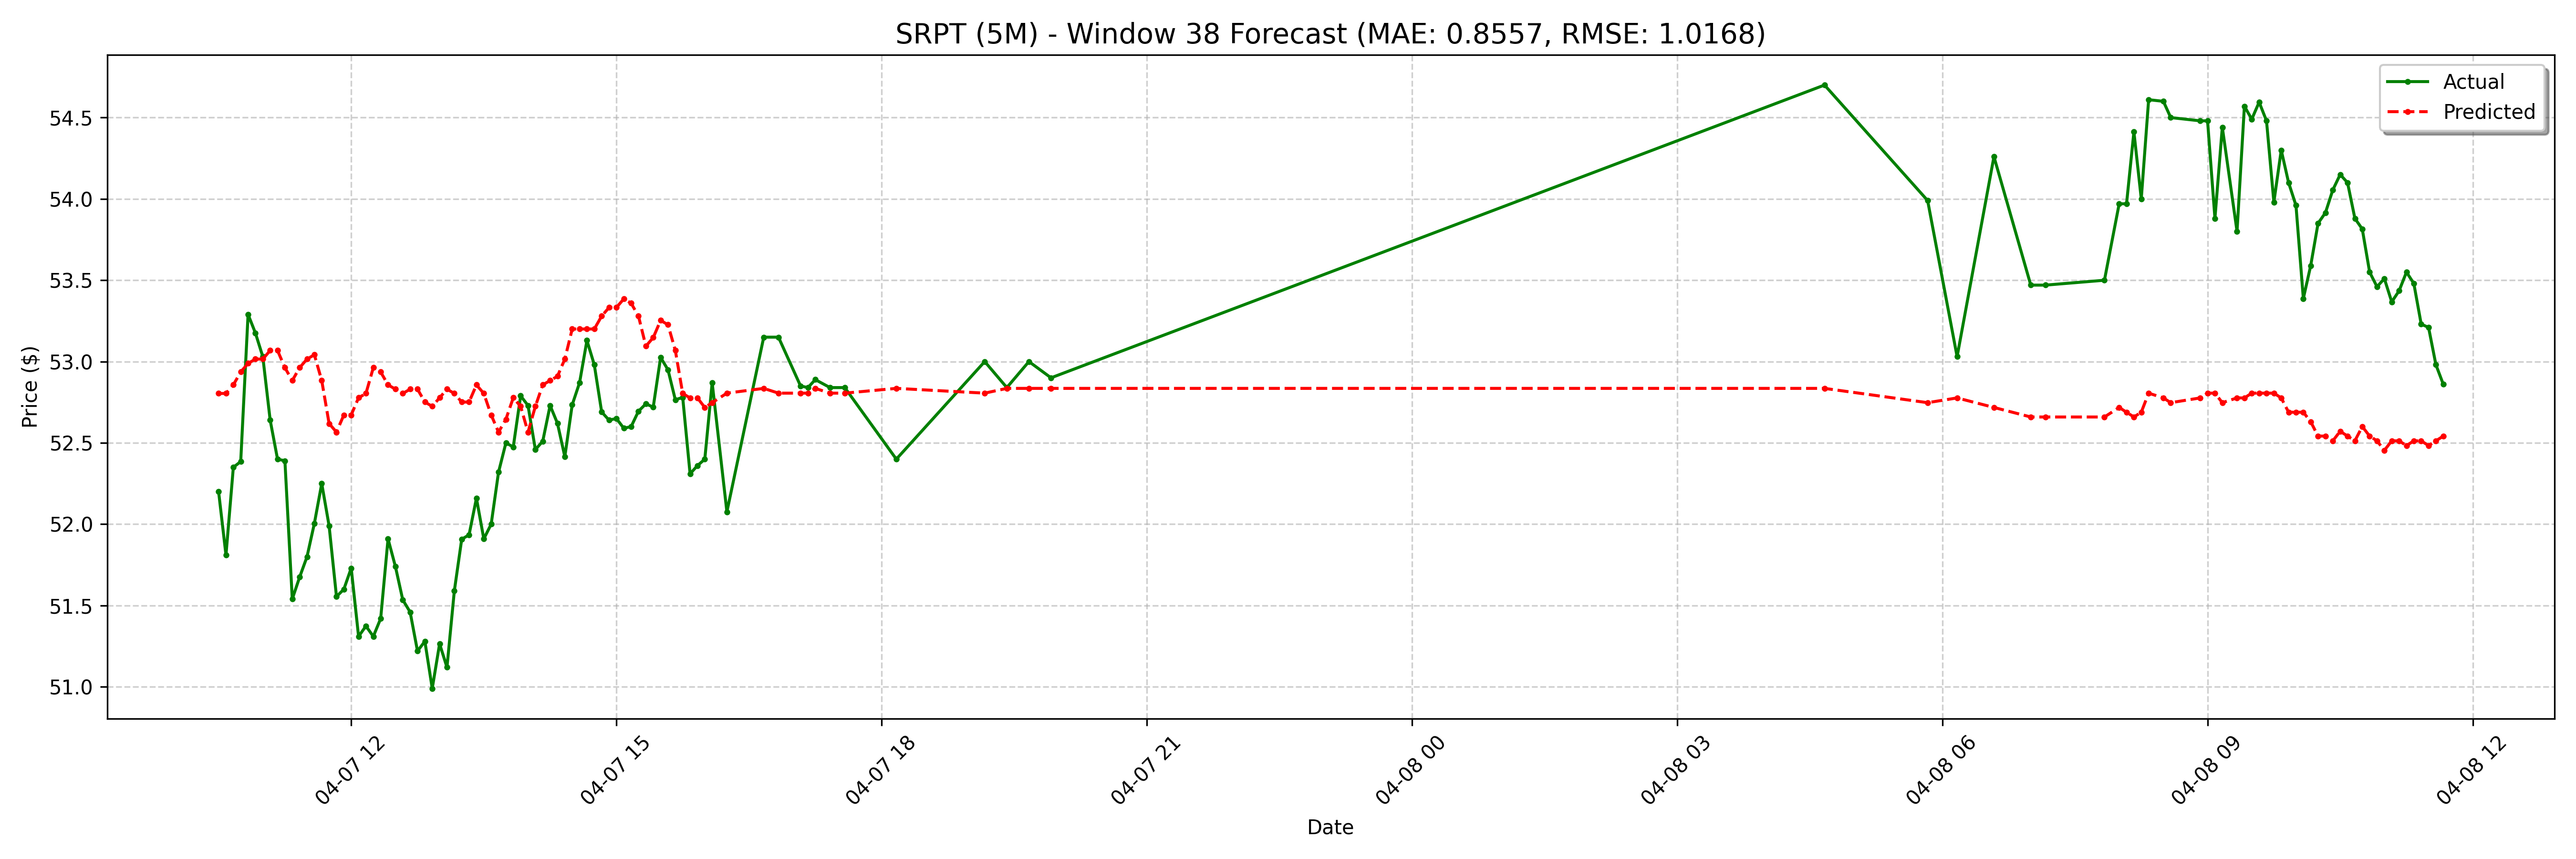

Values plotted in this chart, from the file beside it:
date, actual, forecast
2025-04-07 10:30:00-04:00, 52.2, 52.8
2025-04-07 10:35:00-04:00, 51.81, 52.8
2025-04-07 10:40:00-04:00, 52.35, 52.86
2025-04-07 10:45:00-04:00, 52.38, 52.94
2025-04-07 10:50:00-04:00, 53.29, 52.99
2025-04-07 10:55:00-04:00, 53.17, 53.02
2025-04-07 11:00:00-04:00, 53.03, 53.02
2025-04-07 11:05:00-04:00, 52.64, 53.07
2025-04-07 11:10:00-04:00, 52.4, 53.07
2025-04-07 11:15:00-04:00, 52.39, 52.96
2025-04-07 11:20:00-04:00, 51.54, 52.88
2025-04-07 11:25:00-04:00, 51.67, 52.96
2025-04-07 11:30:00-04:00, 51.8, 53.02
2025-04-07 11:35:00-04:00, 52.01, 53.04
2025-04-07 11:40:00-04:00, 52.25, 52.88
2025-04-07 11:45:00-04:00, 51.99, 52.62
2025-04-07 11:50:00-04:00, 51.55, 52.57
2025-04-07 11:55:00-04:00, 51.6, 52.67
2025-04-07 12:00:00-04:00, 51.73, 52.67
2025-04-07 12:05:00-04:00, 51.31, 52.78
2025-04-07 12:10:00-04:00, 51.37, 52.8
2025-04-07 12:15:00-04:00, 51.31, 52.96
2025-04-07 12:20:00-04:00, 51.42, 52.94
2025-04-07 12:25:00-04:00, 51.91, 52.86
2025-04-07 12:30:00-04:00, 51.74, 52.83
2025-04-07 12:35:00-04:00, 51.53, 52.8
2025-04-07 12:40:00-04:00, 51.46, 52.83
2025-04-07 12:45:00-04:00, 51.22, 52.83
2025-04-07 12:50:00-04:00, 51.28, 52.75
2025-04-07 12:55:00-04:00, 50.99, 52.72
2025-04-07 13:00:00-04:00, 51.27, 52.78
2025-04-07 13:05:00-04:00, 51.12, 52.83
2025-04-07 13:10:00-04:00, 51.59, 52.8
2025-04-07 13:15:00-04:00, 51.91, 52.75
2025-04-07 13:20:00-04:00, 51.94, 52.75
2025-04-07 13:25:00-04:00, 52.16, 52.86
2025-04-07 13:30:00-04:00, 51.91, 52.8
2025-04-07 13:35:00-04:00, 52.0, 52.67
2025-04-07 13:40:00-04:00, 52.32, 52.57
2025-04-07 13:45:00-04:00, 52.5, 52.65
2025-04-07 13:50:00-04:00, 52.48, 52.78
2025-04-07 13:55:00-04:00, 52.79, 52.72
2025-04-07 14:00:00-04:00, 52.73, 52.57
2025-04-07 14:05:00-04:00, 52.46, 52.72
2025-04-07 14:10:00-04:00, 52.51, 52.86
2025-04-07 14:15:00-04:00, 52.73, 52.88
2025-04-07 14:20:00-04:00, 52.62, 52.91
2025-04-07 14:25:00-04:00, 52.41, 53.02
2025-04-07 14:30:00-04:00, 52.73, 53.2
2025-04-07 14:35:00-04:00, 52.87, 53.2
2025-04-07 14:40:00-04:00, 53.13, 53.2
2025-04-07 14:45:00-04:00, 52.98, 53.2
2025-04-07 14:50:00-04:00, 52.69, 53.28
2025-04-07 14:55:00-04:00, 52.64, 53.33
2025-04-07 15:00:00-04:00, 52.65, 53.33
2025-04-07 15:05:00-04:00, 52.59, 53.39
2025-04-07 15:10:00-04:00, 52.6, 53.36
2025-04-07 15:15:00-04:00, 52.7, 53.28
2025-04-07 15:20:00-04:00, 52.74, 53.09
2025-04-07 15:25:00-04:00, 52.72, 53.15
... 68 more rows
